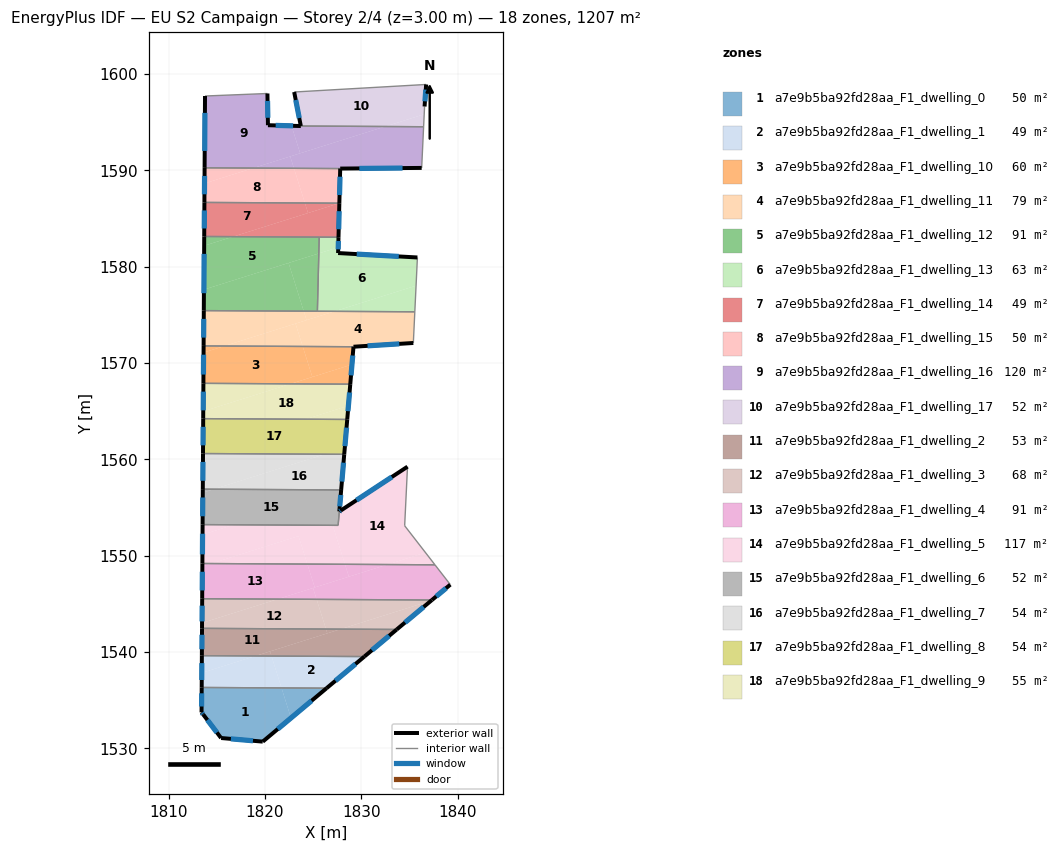
=== STOREY PLAN SPEC (per zone: floor XY polygon, exterior-wall plan segments, windows/doors) ===
zone 1: a7e9b5ba92fd28aa_F1_dwelling_0  (49.8 m²)
  floor: (1821.73, 1536.28) (1822.71, 1533.16) (1819.78, 1530.70) (1815.46, 1531.08) (1813.60, 1533.53) (1813.43, 1533.74) (1813.44, 1536.33)
  floor: (1826.41, 1536.25) (1822.71, 1533.16) (1821.73, 1536.28)
  exterior wall: (1819.78, 1530.70) – (1826.41, 1536.25)  [8.6 m]
    window: (1821.34, 1532.01) – (1824.85, 1534.95)  [7.3 m²]
  exterior wall: (1815.46, 1531.08) – (1819.78, 1530.70)  [4.3 m]
    window: (1816.47, 1530.99) – (1818.77, 1530.79)  [3.7 m²]
  exterior wall: (1813.60, 1533.53) – (1815.46, 1531.08)  [3.1 m]
    window: (1814.03, 1532.95) – (1815.02, 1531.65)  [2.6 m²]
  exterior wall: (1813.43, 1533.74) – (1813.60, 1533.53)  [0.3 m]
    window: (1813.47, 1533.69) – (1813.56, 1533.58)  [0.2 m²]
  exterior wall: (1813.44, 1536.33) – (1813.43, 1533.74)  [2.6 m]
    window: (1813.44, 1535.72) – (1813.43, 1534.35)  [2.2 m²]
  interior walls: 1
zone 2: a7e9b5ba92fd28aa_F1_dwelling_1  (49.2 m²)
  floor: (1819.03, 1539.59) (1813.45, 1537.84) (1813.46, 1539.62)
  floor: (1820.69, 1539.59) (1821.73, 1536.28) (1813.44, 1536.33) (1813.45, 1537.84) (1819.03, 1539.59)
  floor: (1830.33, 1539.53) (1826.41, 1536.25) (1821.73, 1536.28) (1820.69, 1539.59)
  exterior wall: (1826.41, 1536.25) – (1830.33, 1539.53)  [5.1 m]
    window: (1827.33, 1537.02) – (1829.41, 1538.76)  [4.3 m²]
  exterior wall: (1813.46, 1539.63) – (1813.44, 1536.33)  [3.3 m]
    window: (1813.46, 1538.85) – (1813.45, 1537.10)  [2.8 m²]
  interior walls: 2
zone 3: a7e9b5ba92fd28aa_F1_dwelling_10  (59.9 m²)
  floor: (1823.93, 1571.72) (1824.93, 1568.55) (1822.67, 1567.84) (1813.62, 1567.89) (1813.64, 1571.08) (1815.80, 1571.77)
  floor: (1829.20, 1571.69) (1829.04, 1569.85) (1824.93, 1568.55) (1823.93, 1571.72)
  floor: (1815.80, 1571.77) (1813.64, 1571.08) (1813.64, 1571.78)
  floor: (1829.04, 1569.85) (1828.87, 1567.81) (1822.67, 1567.84)
  exterior wall: (1813.64, 1571.78) – (1813.62, 1567.89)  [3.9 m]
    window: (1813.64, 1570.87) – (1813.63, 1568.80)  [3.3 m²]
  exterior wall: (1828.87, 1567.80) – (1829.20, 1571.69)  [3.9 m]
    window: (1828.94, 1568.72) – (1829.12, 1570.78)  [3.3 m²]
  interior walls: 2
zone 4: a7e9b5ba92fd28aa_F1_dwelling_11  (78.6 m²)
  floor: (1835.57, 1575.32) (1835.41, 1572.08) (1829.20, 1571.69) (1823.93, 1571.72) (1823.18, 1574.09) (1827.23, 1575.36)
  floor: (1823.18, 1574.09) (1823.93, 1571.72) (1815.80, 1571.77)
  floor: (1824.04, 1575.38) (1824.33, 1574.45) (1815.80, 1571.77) (1813.64, 1571.78) (1813.66, 1575.44)
  floor: (1827.23, 1575.36) (1824.33, 1574.45) (1824.04, 1575.38)
  exterior wall: (1829.20, 1571.69) – (1835.41, 1572.08)  [6.2 m]
    window: (1830.66, 1571.78) – (1833.95, 1571.99)  [5.3 m²]
  exterior wall: (1813.66, 1575.44) – (1813.64, 1571.78)  [3.7 m]
    window: (1813.66, 1574.58) – (1813.65, 1572.64)  [3.1 m²]
  interior walls: 4
zone 5: a7e9b5ba92fd28aa_F1_dwelling_12  (91.3 m²)
  floor: (1825.64, 1583.07) (1825.60, 1581.38) (1813.68, 1577.62) (1813.70, 1582.17) (1816.71, 1583.12)
  floor: (1822.46, 1580.39) (1824.04, 1575.38) (1813.66, 1575.44) (1813.68, 1577.62)
  floor: (1816.70, 1583.12) (1813.70, 1582.17) (1813.71, 1583.14)
  floor: (1825.60, 1581.38) (1825.45, 1575.38) (1824.04, 1575.38) (1822.46, 1580.39)
  exterior wall: (1813.71, 1583.14) – (1813.66, 1575.44)  [7.7 m]
    window: (1813.70, 1581.33) – (1813.67, 1577.25)  [6.5 m²]
  interior walls: 3
zone 6: a7e9b5ba92fd28aa_F1_dwelling_13  (63.2 m²)
  floor: (1835.83, 1580.95) (1835.70, 1578.03) (1827.23, 1575.36) (1825.45, 1575.38) (1825.60, 1581.38) (1827.62, 1582.01) (1827.60, 1581.42)
  floor: (1835.70, 1578.03) (1835.57, 1575.32) (1827.23, 1575.36)
  floor: (1827.64, 1583.06) (1827.62, 1582.01) (1825.60, 1581.38) (1825.64, 1583.07)
  exterior wall: (1827.60, 1581.42) – (1827.64, 1583.06)  [1.6 m]
    window: (1827.61, 1581.80) – (1827.63, 1582.67)  [1.4 m²]
  exterior wall: (1835.84, 1580.96) – (1827.60, 1581.42)  [8.2 m]
    window: (1833.90, 1581.06) – (1829.54, 1581.31)  [7.0 m²]
  interior walls: 4
zone 7: a7e9b5ba92fd28aa_F1_dwelling_14  (49.4 m²)
  floor: (1827.73, 1586.59) (1827.64, 1583.06) (1816.71, 1583.12)
  floor: (1824.15, 1586.61) (1824.48, 1585.57) (1816.71, 1583.12) (1813.71, 1583.14) (1813.73, 1586.67)
  floor: (1827.73, 1586.59) (1824.48, 1585.57) (1824.15, 1586.61)
  exterior wall: (1813.73, 1586.67) – (1813.71, 1583.14)  [3.5 m]
    window: (1813.72, 1585.84) – (1813.71, 1583.97)  [3.0 m²]
  exterior wall: (1827.64, 1583.06) – (1827.73, 1586.59)  [3.5 m]
    window: (1827.66, 1583.89) – (1827.71, 1585.76)  [3.0 m²]
  interior walls: 3
zone 8: a7e9b5ba92fd28aa_F1_dwelling_15  (50.4 m²)
  floor: (1823.02, 1590.21) (1824.15, 1586.61) (1813.73, 1586.67) (1813.74, 1588.64) (1818.79, 1590.23)
  floor: (1827.82, 1590.18) (1827.73, 1586.59) (1824.15, 1586.61) (1823.02, 1590.21)
  floor: (1818.79, 1590.23) (1813.74, 1588.64) (1813.75, 1590.26)
  exterior wall: (1813.75, 1590.26) – (1813.73, 1586.67)  [3.6 m]
    window: (1813.74, 1589.42) – (1813.73, 1587.51)  [3.0 m²]
  exterior wall: (1827.73, 1586.59) – (1827.82, 1590.18)  [3.6 m]
    window: (1827.75, 1587.44) – (1827.80, 1589.34)  [3.0 m²]
  interior walls: 2
zone 9: a7e9b5ba92fd28aa_F1_dwelling_16  (119.9 m²)
  floor: (1836.48, 1594.53) (1836.28, 1590.25) (1827.82, 1590.18) (1823.02, 1590.21) (1822.63, 1591.44) (1818.79, 1590.23) (1832.50, 1594.55)
  floor: (1820.27, 1597.98) (1820.32, 1594.68) (1822.77, 1594.62) (1823.66, 1591.77) (1818.79, 1590.23) (1813.75, 1590.26) (1813.79, 1597.72)
  floor: (1822.63, 1591.44) (1823.02, 1590.21) (1818.79, 1590.23)
  floor: (1832.50, 1594.55) (1823.66, 1591.77) (1822.77, 1594.62) (1823.73, 1594.60)
  exterior wall: (1813.79, 1597.72) – (1813.75, 1590.26)  [7.5 m]
    window: (1813.78, 1595.97) – (1813.76, 1592.01)  [6.3 m²]
  exterior wall: (1820.32, 1594.68) – (1820.27, 1597.98)  [3.3 m]
    window: (1820.31, 1595.46) – (1820.28, 1597.20)  [2.8 m²]
  exterior wall: (1823.73, 1594.60) – (1820.32, 1594.68)  [3.4 m]
    window: (1822.93, 1594.62) – (1821.12, 1594.67)  [2.9 m²]
  exterior wall: (1827.82, 1590.18) – (1836.28, 1590.25)  [8.5 m]
    window: (1829.81, 1590.20) – (1834.29, 1590.24)  [7.1 m²]
  interior walls: 4
zone 10: a7e9b5ba92fd28aa_F1_dwelling_17  (52.4 m²)
  floor: (1836.74, 1598.91) (1836.58, 1596.63) (1836.54, 1595.82) (1832.50, 1594.55) (1823.73, 1594.60) (1823.04, 1598.13)
  floor: (1836.54, 1595.82) (1836.48, 1594.53) (1832.50, 1594.55)
  exterior wall: (1823.04, 1598.13) – (1823.73, 1594.60)  [3.6 m]
    window: (1823.21, 1597.30) – (1823.57, 1595.43)  [3.0 m²]
  exterior wall: (1836.58, 1596.63) – (1836.74, 1598.91)  [2.3 m]
    window: (1836.62, 1597.16) – (1836.70, 1598.38)  [1.9 m²]
  interior walls: 3
zone 11: a7e9b5ba92fd28aa_F1_dwelling_2  (52.5 m²)
  floor: (1833.69, 1542.35) (1830.33, 1539.53) (1820.69, 1539.59) (1820.53, 1540.07) (1827.87, 1542.38)
  floor: (1826.34, 1542.39) (1826.48, 1541.94) (1819.03, 1539.59) (1813.46, 1539.63) (1813.48, 1542.46)
  floor: (1820.53, 1540.07) (1820.69, 1539.59) (1819.03, 1539.59)
  floor: (1827.87, 1542.38) (1826.48, 1541.94) (1826.34, 1542.39)
  exterior wall: (1830.33, 1539.53) – (1833.69, 1542.35)  [4.4 m]
    window: (1831.12, 1540.19) – (1832.90, 1541.68)  [3.7 m²]
  exterior wall: (1813.48, 1542.46) – (1813.46, 1539.63)  [2.8 m]
    window: (1813.47, 1541.79) – (1813.47, 1540.29)  [2.4 m²]
  interior walls: 2
zone 12: a7e9b5ba92fd28aa_F1_dwelling_3  (67.8 m²)
  floor: (1821.33, 1545.49) (1813.48, 1543.02) (1813.50, 1545.54)
  floor: (1837.26, 1545.34) (1833.69, 1542.35) (1827.87, 1542.38)
  floor: (1837.34, 1545.40) (1837.26, 1545.34) (1827.87, 1542.38) (1826.34, 1542.39) (1825.37, 1545.47)
  floor: (1825.37, 1545.47) (1826.34, 1542.39) (1813.48, 1542.46) (1813.48, 1543.02) (1821.33, 1545.49)
  exterior wall: (1813.49, 1545.54) – (1813.48, 1542.46)  [3.1 m]
    window: (1813.49, 1544.81) – (1813.48, 1543.18)  [2.6 m²]
  exterior wall: (1833.69, 1542.35) – (1837.34, 1545.40)  [4.8 m]
    window: (1834.55, 1543.06) – (1836.49, 1544.69)  [4.0 m²]
  interior walls: 2
zone 13: a7e9b5ba92fd28aa_F1_dwelling_4  (90.9 m²)
  floor: (1837.66, 1549.06) (1839.25, 1547.00) (1837.34, 1545.40) (1825.37, 1545.47) (1825.00, 1546.65) (1832.73, 1549.08)
  floor: (1824.41, 1549.13) (1825.18, 1546.71) (1825.00, 1546.65) (1821.33, 1545.49) (1813.50, 1545.54) (1813.51, 1548.90) (1814.43, 1549.19)
  floor: (1814.43, 1549.19) (1813.51, 1548.90) (1813.52, 1549.19)
  floor: (1825.00, 1546.65) (1825.37, 1545.47) (1821.33, 1545.49)
  floor: (1828.31, 1549.11) (1828.72, 1547.82) (1825.18, 1546.71) (1824.41, 1549.13)
  floor: (1832.73, 1549.08) (1828.72, 1547.82) (1828.31, 1549.11)
  exterior wall: (1837.34, 1545.40) – (1839.25, 1547.00)  [2.5 m]
    window: (1837.79, 1545.78) – (1838.80, 1546.62)  [2.1 m²]
  exterior wall: (1813.52, 1549.19) – (1813.49, 1545.54)  [3.7 m]
    window: (1813.51, 1548.33) – (1813.50, 1546.40)  [3.1 m²]
  interior walls: 3
zone 14: a7e9b5ba92fd28aa_F1_dwelling_5  (117.1 m²)
  floor: (1827.04, 1553.15) (1828.31, 1549.11) (1824.41, 1549.13) (1823.50, 1552.04) (1814.43, 1549.19) (1813.52, 1549.19) (1813.53, 1552.19) (1816.78, 1553.21)
  floor: (1834.81, 1559.24) (1834.51, 1553.11) (1836.67, 1550.33) (1832.73, 1549.08) (1828.31, 1549.11) (1827.04, 1553.15) (1827.60, 1553.15) (1827.73, 1554.59) (1827.74, 1554.60) (1827.89, 1554.70)
  floor: (1816.78, 1553.21) (1813.53, 1552.19) (1813.54, 1553.23)
  floor: (1823.50, 1552.04) (1824.41, 1549.13) (1814.43, 1549.19)
  floor: (1836.67, 1550.33) (1837.66, 1549.06) (1832.73, 1549.08)
  exterior wall: (1827.89, 1554.70) – (1827.73, 1554.59)  [0.2 m]
    window: (1827.85, 1554.67) – (1827.77, 1554.62)  [0.2 m²]
  exterior wall: (1834.81, 1559.24) – (1827.89, 1554.70)  [8.3 m]
    window: (1833.18, 1558.17) – (1829.51, 1555.76)  [7.0 m²]
  exterior wall: (1813.54, 1553.23) – (1813.52, 1549.19)  [4.0 m]
    window: (1813.53, 1552.28) – (1813.52, 1550.14)  [3.4 m²]
  interior walls: 5
zone 15: a7e9b5ba92fd28aa_F1_dwelling_6  (52.3 m²)
  floor: (1814.68, 1556.90) (1813.56, 1556.55) (1813.56, 1556.91)
  floor: (1827.92, 1556.83) (1827.73, 1554.60) (1827.60, 1553.15) (1813.54, 1553.23) (1813.56, 1556.91) (1813.56, 1556.55) (1814.68, 1556.90)
  exterior wall: (1813.56, 1556.91) – (1813.54, 1553.23)  [3.7 m]
    window: (1813.55, 1556.04) – (1813.54, 1554.09)  [3.1 m²]
  exterior wall: (1827.73, 1554.60) – (1827.92, 1556.83)  [2.2 m]
    window: (1827.77, 1555.12) – (1827.88, 1556.30)  [1.9 m²]
  interior walls: 3
zone 16: a7e9b5ba92fd28aa_F1_dwelling_7  (53.6 m²)
  floor: (1826.22, 1560.53) (1814.68, 1556.90) (1813.56, 1556.91) (1813.58, 1560.61)
  floor: (1828.24, 1560.52) (1827.92, 1556.83) (1814.68, 1556.90) (1826.22, 1560.53)
  exterior wall: (1827.92, 1556.83) – (1828.24, 1560.52)  [3.7 m]
    window: (1828.00, 1557.70) – (1828.16, 1559.66)  [3.1 m²]
  exterior wall: (1813.58, 1560.61) – (1813.56, 1556.91)  [3.7 m]
    window: (1813.58, 1559.74) – (1813.56, 1557.78)  [3.1 m²]
  interior walls: 2
zone 17: a7e9b5ba92fd28aa_F1_dwelling_8  (53.6 m²)
  floor: (1828.55, 1564.14) (1828.24, 1560.52) (1813.58, 1560.61) (1813.60, 1564.23)
  exterior wall: (1813.60, 1564.23) – (1813.58, 1560.61)  [3.6 m]
    window: (1813.60, 1563.38) – (1813.58, 1561.46)  [3.1 m²]
  exterior wall: (1828.24, 1560.52) – (1828.55, 1564.14)  [3.6 m]
    window: (1828.31, 1561.37) – (1828.48, 1563.29)  [3.1 m²]
  interior walls: 2
zone 18: a7e9b5ba92fd28aa_F1_dwelling_9  (55.3 m²)
  floor: (1828.87, 1567.81) (1828.67, 1565.57) (1824.23, 1564.17) (1813.60, 1564.23) (1813.60, 1564.99) (1822.67, 1567.84)
  floor: (1822.67, 1567.84) (1813.60, 1564.99) (1813.62, 1567.89)
  floor: (1828.67, 1565.57) (1828.55, 1564.14) (1824.23, 1564.17)
  exterior wall: (1813.62, 1567.89) – (1813.60, 1564.23)  [3.7 m]
    window: (1813.62, 1567.03) – (1813.60, 1565.09)  [3.1 m²]
  exterior wall: (1828.55, 1564.14) – (1828.87, 1567.80)  [3.7 m]
    window: (1828.62, 1565.00) – (1828.79, 1566.95)  [3.1 m²]
  interior walls: 2

=== DERIVED (storey summary) ===
Building: EU S2 Campaign
Storey: 2 of 4  (floor level z = 3.00 m)
Storey gross floor area: 1207.3 m²
Zones on this storey: 18
  - a7e9b5ba92fd28aa_F1_dwelling_0: floor 49.8 m²; exterior wall 18.9 m (56.8 m²); 5 window(s) 16.0 m²; WWR 28.1%
  - a7e9b5ba92fd28aa_F1_dwelling_1: floor 49.2 m²; exterior wall 8.4 m (25.2 m²); 2 window(s) 7.1 m²; WWR 28.1%
  - a7e9b5ba92fd28aa_F1_dwelling_10: floor 59.9 m²; exterior wall 7.8 m (23.4 m²); 2 window(s) 6.6 m²; WWR 28.1%
  - a7e9b5ba92fd28aa_F1_dwelling_11: floor 78.6 m²; exterior wall 9.9 m (29.7 m²); 2 window(s) 8.3 m²; WWR 28.1%
  - a7e9b5ba92fd28aa_F1_dwelling_12: floor 91.3 m²; exterior wall 7.7 m (23.1 m²); 1 window(s) 6.5 m²; WWR 28.1%
  - a7e9b5ba92fd28aa_F1_dwelling_13: floor 63.2 m²; exterior wall 9.9 m (29.7 m²); 2 window(s) 8.3 m²; WWR 28.1%
  - a7e9b5ba92fd28aa_F1_dwelling_14: floor 49.4 m²; exterior wall 7.1 m (21.2 m²); 2 window(s) 6.0 m²; WWR 28.1%
  - a7e9b5ba92fd28aa_F1_dwelling_15: floor 50.4 m²; exterior wall 7.2 m (21.6 m²); 2 window(s) 6.1 m²; WWR 28.1%
  - a7e9b5ba92fd28aa_F1_dwelling_16: floor 119.9 m²; exterior wall 22.6 m (67.8 m²); 4 window(s) 19.1 m²; WWR 28.1%
  - a7e9b5ba92fd28aa_F1_dwelling_17: floor 52.4 m²; exterior wall 5.9 m (17.7 m²); 2 window(s) 5.0 m²; WWR 28.1%
  - a7e9b5ba92fd28aa_F1_dwelling_2: floor 52.5 m²; exterior wall 7.2 m (21.7 m²); 2 window(s) 6.1 m²; WWR 28.1%
  - a7e9b5ba92fd28aa_F1_dwelling_3: floor 67.8 m²; exterior wall 7.8 m (23.5 m²); 2 window(s) 6.6 m²; WWR 28.1%
  - a7e9b5ba92fd28aa_F1_dwelling_4: floor 90.9 m²; exterior wall 6.1 m (18.4 m²); 2 window(s) 5.2 m²; WWR 28.1%
  - a7e9b5ba92fd28aa_F1_dwelling_5: floor 117.1 m²; exterior wall 12.5 m (37.5 m²); 3 window(s) 10.6 m²; WWR 28.1%
  - a7e9b5ba92fd28aa_F1_dwelling_6: floor 52.3 m²; exterior wall 5.9 m (17.8 m²); 2 window(s) 5.0 m²; WWR 28.1%
  - a7e9b5ba92fd28aa_F1_dwelling_7: floor 53.6 m²; exterior wall 7.4 m (22.2 m²); 2 window(s) 6.2 m²; WWR 28.1%
  - a7e9b5ba92fd28aa_F1_dwelling_8: floor 53.6 m²; exterior wall 7.3 m (21.8 m²); 2 window(s) 6.1 m²; WWR 28.1%
  - a7e9b5ba92fd28aa_F1_dwelling_9: floor 55.3 m²; exterior wall 7.3 m (22.0 m²); 2 window(s) 6.2 m²; WWR 28.1%
Zone adjacency (shared interzone walls):
  - a7e9b5ba92fd28aa_F1_dwelling_0 ↔ a7e9b5ba92fd28aa_F1_dwelling_1
  - a7e9b5ba92fd28aa_F1_dwelling_1 ↔ a7e9b5ba92fd28aa_F1_dwelling_2
  - a7e9b5ba92fd28aa_F1_dwelling_10 ↔ a7e9b5ba92fd28aa_F1_dwelling_11
  - a7e9b5ba92fd28aa_F1_dwelling_10 ↔ a7e9b5ba92fd28aa_F1_dwelling_9
  - a7e9b5ba92fd28aa_F1_dwelling_11 ↔ a7e9b5ba92fd28aa_F1_dwelling_12
  - a7e9b5ba92fd28aa_F1_dwelling_11 ↔ a7e9b5ba92fd28aa_F1_dwelling_13
  - a7e9b5ba92fd28aa_F1_dwelling_12 ↔ a7e9b5ba92fd28aa_F1_dwelling_13
  - a7e9b5ba92fd28aa_F1_dwelling_12 ↔ a7e9b5ba92fd28aa_F1_dwelling_14
  - a7e9b5ba92fd28aa_F1_dwelling_13 ↔ a7e9b5ba92fd28aa_F1_dwelling_14
  - a7e9b5ba92fd28aa_F1_dwelling_14 ↔ a7e9b5ba92fd28aa_F1_dwelling_15
  - a7e9b5ba92fd28aa_F1_dwelling_15 ↔ a7e9b5ba92fd28aa_F1_dwelling_16
  - a7e9b5ba92fd28aa_F1_dwelling_16 ↔ a7e9b5ba92fd28aa_F1_dwelling_17
  - a7e9b5ba92fd28aa_F1_dwelling_2 ↔ a7e9b5ba92fd28aa_F1_dwelling_3
  - a7e9b5ba92fd28aa_F1_dwelling_3 ↔ a7e9b5ba92fd28aa_F1_dwelling_4
  - a7e9b5ba92fd28aa_F1_dwelling_4 ↔ a7e9b5ba92fd28aa_F1_dwelling_5
  - a7e9b5ba92fd28aa_F1_dwelling_5 ↔ a7e9b5ba92fd28aa_F1_dwelling_6
  - a7e9b5ba92fd28aa_F1_dwelling_6 ↔ a7e9b5ba92fd28aa_F1_dwelling_7
  - a7e9b5ba92fd28aa_F1_dwelling_7 ↔ a7e9b5ba92fd28aa_F1_dwelling_8
  - a7e9b5ba92fd28aa_F1_dwelling_8 ↔ a7e9b5ba92fd28aa_F1_dwelling_9